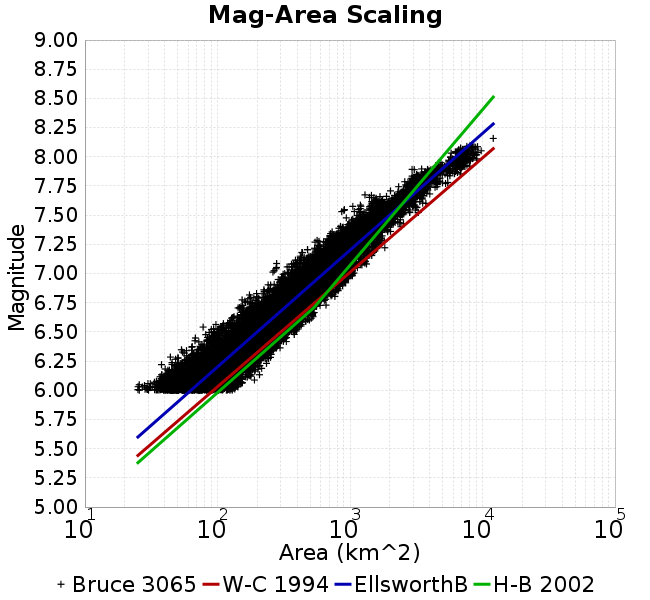

The data file committed next to this chart (first rows):
Magnitude, Mean, Standard Deviation, 0.0 fractile, 0.025 fractile, 0.16 fractile, 0.5 fractile, 0.84 fractile, 0.975 fractile, 1.0 fractile
6.05, 68.25, 22.65, 25.11, 37.33, 49.09, 61.83, 91.13, 126.4, 190.1
6.15, 85.32, 27.29, 36.95, 47.55, 63.09, 77.39, 110.7, 156.9, 215.7
6.25, 110.5, 34.68, 37.85, 59.62, 82.83, 100.6, 148, 193.8, 251.3
6.35, 142.5, 43.83, 53.57, 78.84, 105.4, 128.9, 191.7, 252.3, 297
6.45, 179.4, 52.4, 67.69, 95.02, 131.7, 166.5, 237.6, 299.7, 380
6.55, 222.4, 65.29, 77.96, 120.1, 160.4, 209.4, 287.5, 380.1, 464.2
6.65, 275.1, 80.76, 127.9, 161.2, 198, 259.3, 356.5, 468, 537.4
6.75, 335.9, 91.45, 143.3, 185.1, 253.7, 321.4, 412.8, 566.9, 659.9
6.85, 428.1, 115.9, 174.4, 266.8, 324.3, 407.3, 530.7, 716.4, 881.1
6.95, 547.1, 142.3, 241.4, 320.3, 423.1, 517.4, 701.6, 906.7, 1045
7.05, 651.2, 159.6, 262.3, 403, 517.3, 621.1, 787.2, 1035, 1334
7.15, 764.6, 172.6, 388.2, 514.9, 616.3, 730.9, 911.6, 1229, 1542
7.25, 969.5, 192.2, 478.5, 658.5, 807.4, 951.8, 1126, 1478, 1833
7.35, 1157, 194.5, 706.4, 876.2, 1001, 1117, 1347, 1651, 2025
7.45, 1496, 282.4, 849, 1102, 1235, 1443, 1800, 2143, 2538
7.55, 2012, 391.1, 867.8, 1256, 1580, 2027, 2400, 2810, 3279
7.65, 2574, 421.9, 1299, 1574, 2258, 2573, 2929, 3498, 4007
7.75, 3304, 518.5, 2024, 2545, 2817, 3199, 3723, 4578, 5471
7.85, 4071, 807.7, 2933, 2957, 3274, 3891, 4788, 6318, 6897
7.95, 6537, 939.8, 4532, 4633, 5667, 6504, 7451, 8442, 9047
8.05, 7551, 885.8, 5806, 6131, 6710, 7469, 8586, 9373, 9783
8.15, 12062, 0.0, 12062, 12062, 12062, 12062, 12062, 12062, 12062
8.25, NaN, NaN, NaN, NaN, NaN, NaN, NaN, NaN, NaN
8.35, NaN, NaN, NaN, NaN, NaN, NaN, NaN, NaN, NaN
8.45, NaN, NaN, NaN, NaN, NaN, NaN, NaN, NaN, NaN
8.55, NaN, NaN, NaN, NaN, NaN, NaN, NaN, NaN, NaN
8.65, NaN, NaN, NaN, NaN, NaN, NaN, NaN, NaN, NaN
8.75, NaN, NaN, NaN, NaN, NaN, NaN, NaN, NaN, NaN
8.85, NaN, NaN, NaN, NaN, NaN, NaN, NaN, NaN, NaN
8.95, NaN, NaN, NaN, NaN, NaN, NaN, NaN, NaN, NaN
